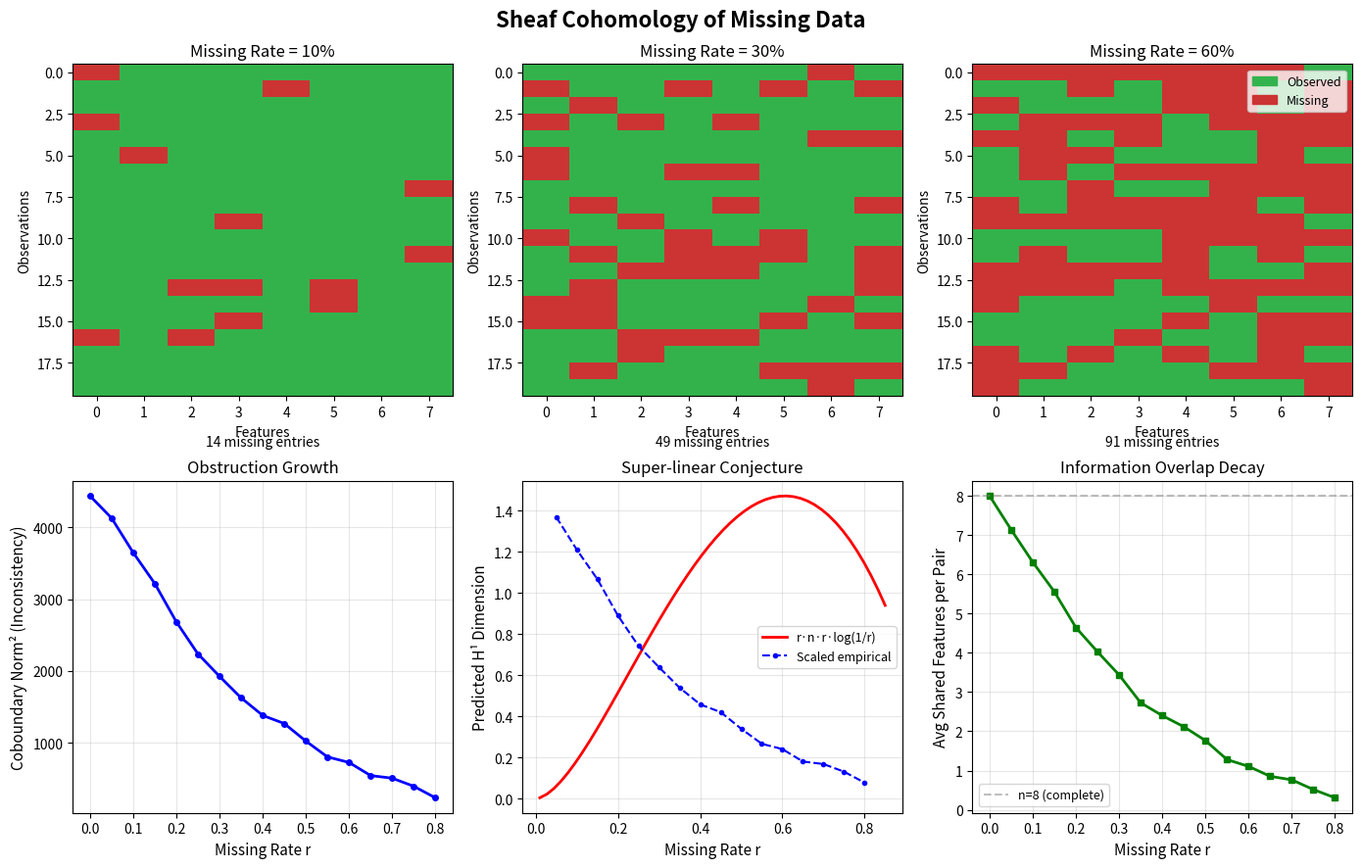

This figure's Python source:
"""
Visualization 1: Missing Data Pattern and Sheaf Structure

Visualizes the observation mask as a heatmap, showing which entries are
observed vs missing, and the resulting coboundary norm as missing rate varies.
This illustrates the core insight that missing data creates "holes" in the
data sheaf, and the coboundary measures the size of these holes.
"""

import numpy as np
import matplotlib.pyplot as plt
import matplotlib.patches as mpatches

# Self-contained implementations
def coboundary_delta0(data):
    return data[None, :, :] - data[:, None, :]

def coboundary_norm_sq_full(mask, g):
    m, n = mask.shape
    total = 0.0
    for i in range(m):
        for j in range(m):
            shared = np.where(mask[i] & mask[j])[0]
            if len(shared) > 0:
                total += np.sum(g[i, j, shared] ** 2)
    return total

def mean_impute(mask, data):
    imputed = data.copy()
    m, n = mask.shape
    for j in range(n):
        obs = data[mask[:, j], j]
        imputed[~mask[:, j], j] = np.mean(obs) if len(obs) > 0 else 0.0
    return imputed

rng = np.random.default_rng(42)

fig, axes = plt.subplots(2, 3, figsize=(14, 9))
fig.suptitle('Sheaf Cohomology of Missing Data', fontsize=16, fontweight='bold')

# Top row: observation masks at different missing rates
m, n = 20, 8
rates = [0.1, 0.3, 0.6]
ground_truth = rng.standard_normal((m, n))

for idx, r in enumerate(rates):
    ax = axes[0, idx]
    mask = (rng.random((m, n)) >= r)
    
    # Color: green=observed, red=missing
    display = np.zeros((m, n, 3))
    display[mask] = [0.2, 0.7, 0.3]   # green for observed
    display[~mask] = [0.8, 0.2, 0.2]  # red for missing
    
    ax.imshow(display, aspect='auto', interpolation='nearest')
    ax.set_title(f'Missing Rate = {r:.0%}', fontsize=12)
    ax.set_xlabel('Features')
    ax.set_ylabel('Observations')
    
    n_missing = np.sum(~mask)
    ax.text(0.5, -0.15, f'{n_missing} missing entries',
            transform=ax.transAxes, ha='center', fontsize=10)

# Add legend
obs_patch = mpatches.Patch(color=[0.2, 0.7, 0.3], label='Observed')
miss_patch = mpatches.Patch(color=[0.8, 0.2, 0.2], label='Missing')
axes[0, 2].legend(handles=[obs_patch, miss_patch], loc='upper right', fontsize=9)

# Bottom left: Coboundary norm vs missing rate
ax = axes[1, 0]
rates_fine = np.arange(0.0, 0.85, 0.05)
norms = []
for r in rates_fine:
    mask = (np.random.RandomState(42).random((m, n)) >= r).astype(bool)
    imputed = mean_impute(mask, ground_truth)
    d0 = coboundary_delta0(imputed)
    norm = coboundary_norm_sq_full(mask, d0)
    norms.append(norm)

ax.plot(rates_fine, norms, 'b-o', markersize=4, linewidth=2)
ax.set_xlabel('Missing Rate r', fontsize=11)
ax.set_ylabel('Coboundary Norm² (Inconsistency)', fontsize=11)
ax.set_title('Obstruction Growth', fontsize=12)
ax.grid(True, alpha=0.3)

# Bottom middle: Theoretical prediction
ax = axes[1, 1]
r_theory = np.linspace(0.01, 0.85, 50)
theoretical = r_theory * n * r_theory * np.log(1.0 / r_theory)
ax.plot(r_theory, theoretical, 'r-', linewidth=2, label='r·n·r·log(1/r)')
ax.plot(rates_fine[1:], [norms[i] / max(norms) * max(theoretical) 
                          for i in range(1, len(norms))],
        'b--o', markersize=3, linewidth=1.5, label='Scaled empirical')
ax.set_xlabel('Missing Rate r', fontsize=11)
ax.set_ylabel('Predicted H¹ Dimension', fontsize=11)
ax.set_title('Super-linear Conjecture', fontsize=12)
ax.legend(fontsize=9)
ax.grid(True, alpha=0.3)

# Bottom right: Shared features decay
ax = axes[1, 2]
shared_counts = []
for r in rates_fine:
    mask = (np.random.RandomState(42).random((m, n)) >= r).astype(bool)
    total_shared = 0
    pairs = 0
    for i in range(m):
        for j in range(i+1, m):
            shared = np.sum(mask[i] & mask[j])
            total_shared += shared
            pairs += 1
    avg_shared = total_shared / pairs if pairs > 0 else 0
    shared_counts.append(avg_shared)

ax.plot(rates_fine, shared_counts, 'g-s', markersize=4, linewidth=2)
ax.axhline(y=n, color='gray', linestyle='--', alpha=0.5, label=f'n={n} (complete)')
ax.set_xlabel('Missing Rate r', fontsize=11)
ax.set_ylabel('Avg Shared Features per Pair', fontsize=11)
ax.set_title('Information Overlap Decay', fontsize=12)
ax.legend(fontsize=9)
ax.grid(True, alpha=0.3)

plt.tight_layout()
plt.savefig('viz_missing_pattern.png', dpi=150, bbox_inches='tight')
print("Saved viz_missing_pattern.png")
